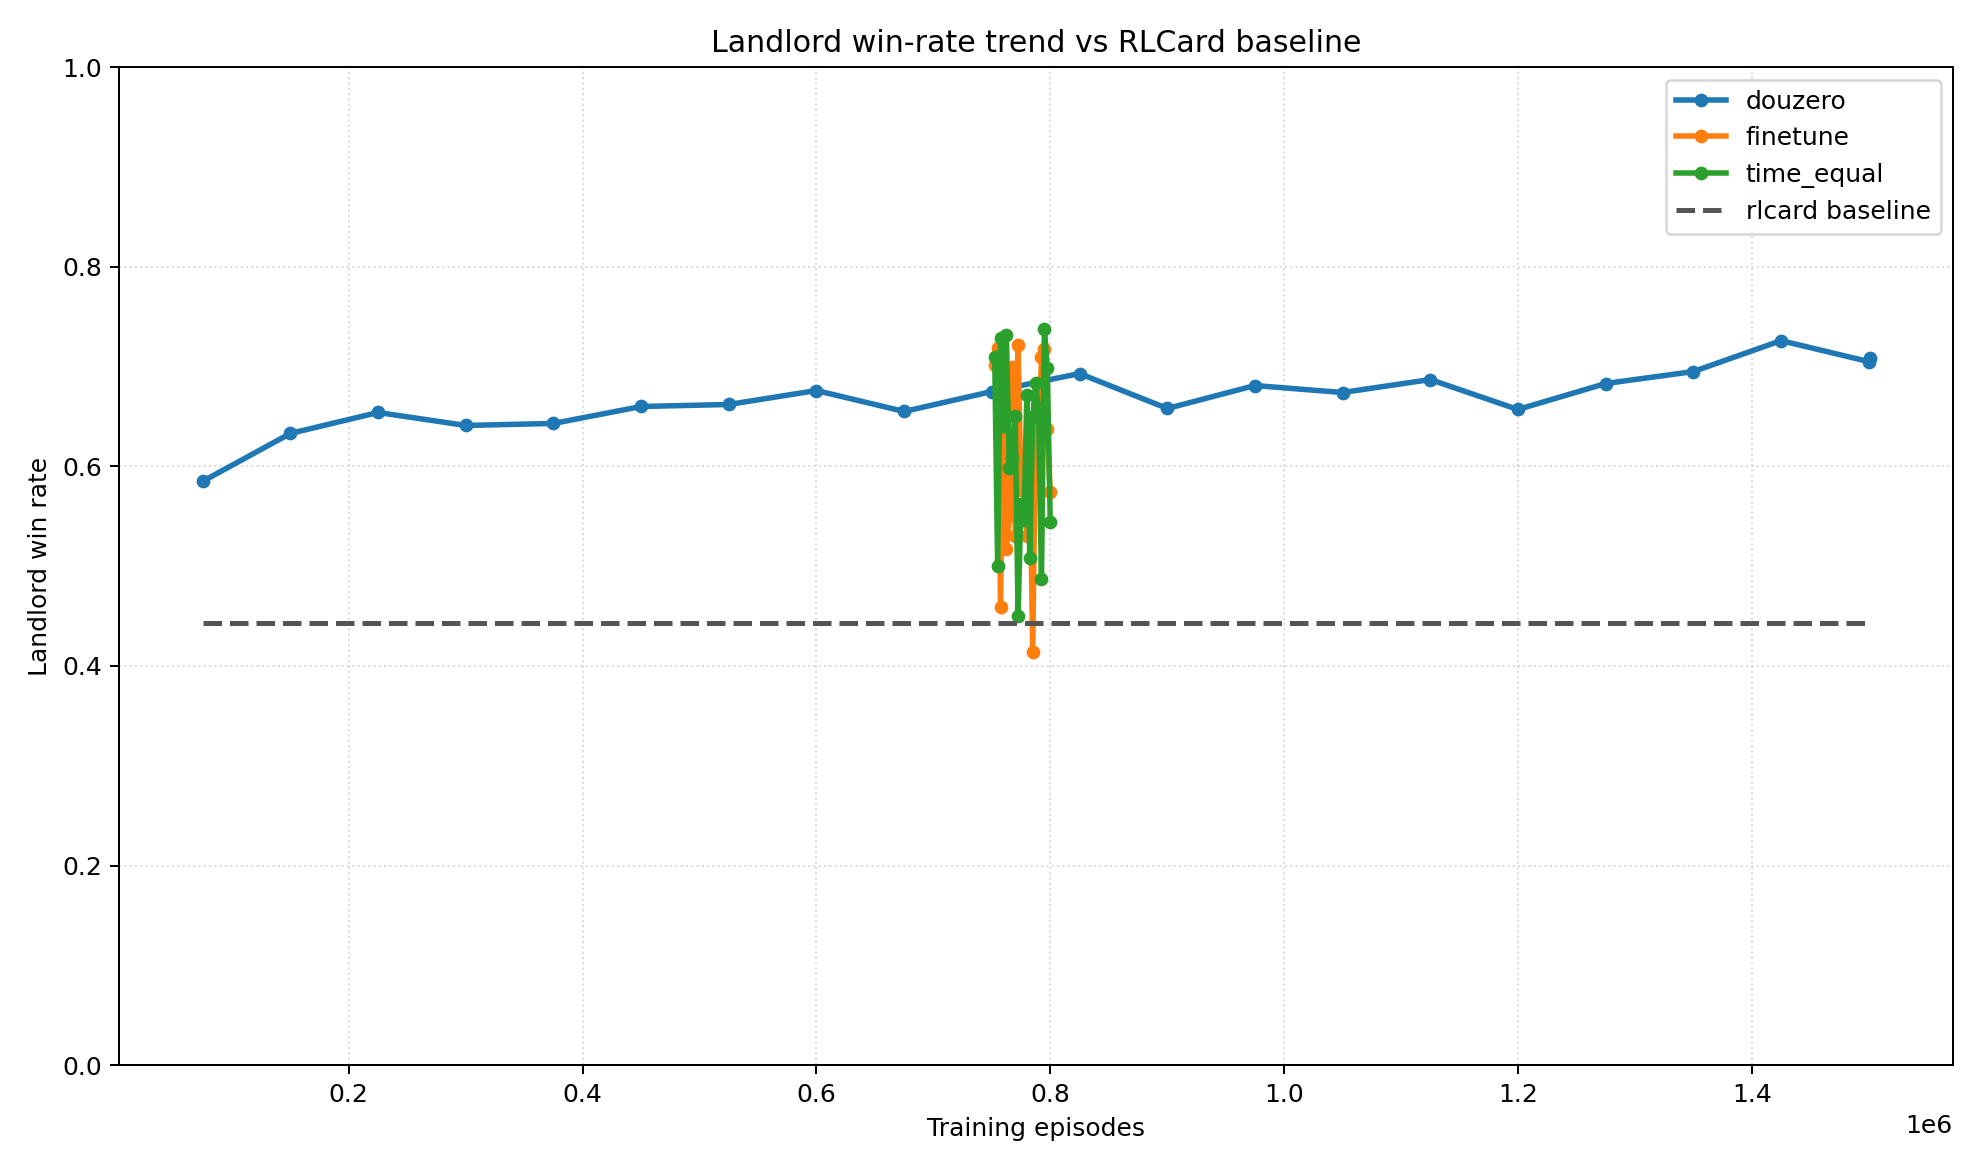

The data file committed next to this chart (first rows):
series, episode, win_rate
douzero, 75040, 0.585
douzero, 150080, 0.633
douzero, 225040, 0.654
douzero, 300000, 0.641
douzero, 375040, 0.643
douzero, 450160, 0.66
douzero, 525040, 0.662
douzero, 600000, 0.676
douzero, 675040, 0.655
douzero, 750000, 0.675
douzero, 825040, 0.693
douzero, 900160, 0.658
douzero, 975040, 0.681
douzero, 1050000, 0.674
douzero, 1125120, 0.687
douzero, 1200000, 0.657
douzero, 1275040, 0.683
douzero, 1350080, 0.695
douzero, 1425040, 0.726
douzero, 1500000, 0.705
douzero, 1500880, 0.709
finetune, 752500, 0.702
finetune, 755000, 0.719
finetune, 757500, 0.459
finetune, 760000, 0.697
finetune, 762500, 0.517
finetune, 765000, 0.55
finetune, 767500, 0.7
finetune, 770000, 0.53
finetune, 772500, 0.722
finetune, 775000, 0.576
finetune, 777500, 0.585
finetune, 780000, 0.53
finetune, 782500, 0.614
finetune, 785000, 0.414
finetune, 787500, 0.636
finetune, 790000, 0.622
finetune, 792500, 0.71
finetune, 795000, 0.718
finetune, 797500, 0.637
finetune, 800000, 0.574
rlcard_baseline, 75040, 0.443
rlcard_baseline, 1500880, 0.443
time_equal, 752500, 0.71
time_equal, 755000, 0.5
time_equal, 757500, 0.729
time_equal, 760000, 0.64
time_equal, 762500, 0.732
time_equal, 765000, 0.598
time_equal, 767500, 0.608
time_equal, 770000, 0.65
time_equal, 772500, 0.45
time_equal, 775000, 0.562
time_equal, 777500, 0.546
time_equal, 780000, 0.672
time_equal, 782500, 0.508
time_equal, 785000, 0.649
time_equal, 787500, 0.684
time_equal, 790000, 0.657
time_equal, 792500, 0.487
... 3 more rows
